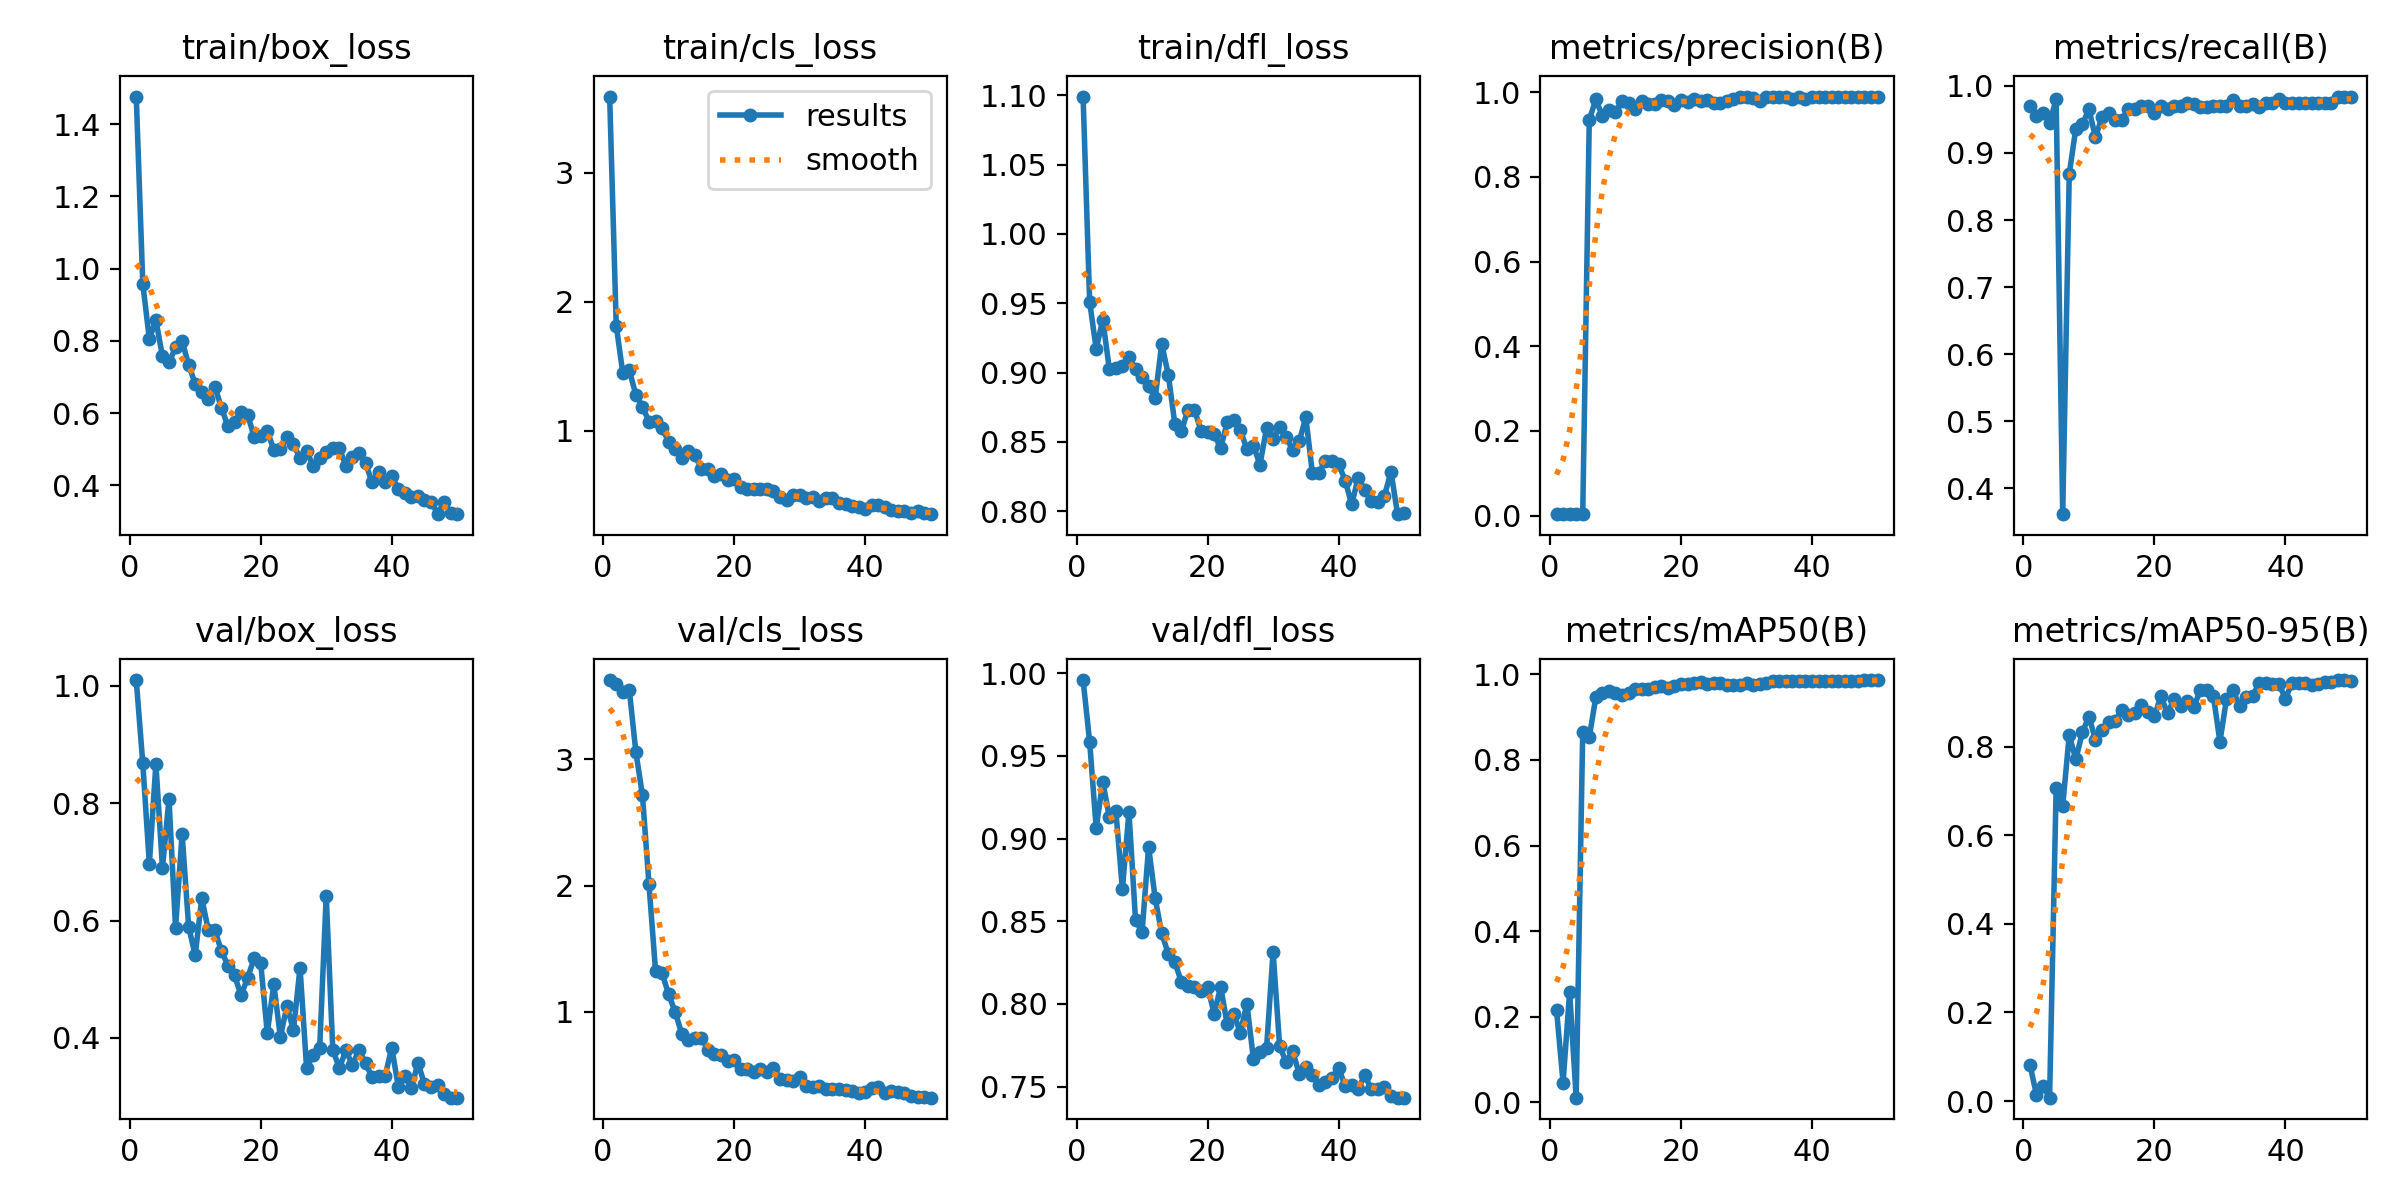

The file beside this chart, header and first rows:
epoch, time, train/box_loss, train/cls_loss, train/dfl_loss, metrics/precision(B), metrics/recall(B), metrics/mAP50(B), metrics/mAP50-95(B), val/box_loss, val/cls_loss, val/dfl_loss, lr/pg0, lr/pg1, lr/pg2
1, 60.9, 1.477, 3.592, 1.099, 0.00323, 0.9698, 0.2164, 0.08253, 1.009, 3.63, 0.9959, 0.00024, 0.00024, 0.00024
2, 117.5, 0.9576, 1.816, 0.9511, 0.00318, 0.9548, 0.04573, 0.01369, 0.8675, 3.596, 0.9585, 0.0004901, 0.0004901, 0.0004901
3, 173.5, 0.8054, 1.449, 0.9169, 0.0032, 0.9598, 0.2575, 0.03431, 0.6962, 3.533, 0.9064, 0.0007299, 0.0007299, 0.0007299
4, 230.2, 0.8575, 1.467, 0.9382, 0.00315, 0.9447, 0.0104, 0.00774, 0.8666, 3.551, 0.9343, 0.0009594, 0.0009594, 0.0009594
5, 287.9, 0.7575, 1.277, 0.9026, 0.00327, 0.9799, 0.8661, 0.7061, 0.6897, 3.057, 0.9132, 0.001179, 0.001179, 0.001179
6, 343.2, 0.7404, 1.187, 0.903, 0.9351, 0.3617, 0.8532, 0.6665, 0.8067, 2.719, 0.9167, 0.001388, 0.001388, 0.001388
7, 398.6, 0.7821, 1.069, 0.9046, 0.9829, 0.8686, 0.9465, 0.8255, 0.5875, 2.011, 0.8695, 0.001586, 0.001586, 0.001586
8, 453.8, 0.8002, 1.077, 0.911, 0.9443, 0.9363, 0.9576, 0.7712, 0.7472, 1.326, 0.9161, 0.001723, 0.001723, 0.001723
9, 509.3, 0.7328, 1.017, 0.9027, 0.9591, 0.9426, 0.9615, 0.8319, 0.5895, 1.305, 0.8509, 0.001683, 0.001683, 0.001683
10, 565, 0.6817, 0.9148, 0.8966, 0.9539, 0.9648, 0.9574, 0.8674, 0.5408, 1.139, 0.8433, 0.001644, 0.001644, 0.001644
11, 620.3, 0.6582, 0.8604, 0.8901, 0.9787, 0.9236, 0.952, 0.8156, 0.6378, 0.9983, 0.895, 0.001604, 0.001604, 0.001604
12, 675.1, 0.6397, 0.7858, 0.8815, 0.9743, 0.953, 0.9568, 0.8375, 0.5838, 0.8255, 0.8639, 0.001564, 0.001564, 0.001564
13, 730, 0.673, 0.8421, 0.9206, 0.9598, 0.9598, 0.9663, 0.8558, 0.583, 0.7778, 0.8427, 0.001525, 0.001525, 0.001525
14, 784.3, 0.6151, 0.8092, 0.8985, 0.9787, 0.9497, 0.9656, 0.8581, 0.5483, 0.7942, 0.8304, 0.001485, 0.001485, 0.001485
15, 838.8, 0.5631, 0.7034, 0.8632, 0.9728, 0.9497, 0.9665, 0.8821, 0.5233, 0.7938, 0.8253, 0.001446, 0.001446, 0.001446
16, 893.4, 0.5763, 0.701, 0.8575, 0.9734, 0.9648, 0.9706, 0.8718, 0.507, 0.699, 0.8134, 0.001406, 0.001406, 0.001406
17, 947.9, 0.6022, 0.645, 0.8732, 0.9827, 0.9648, 0.9728, 0.8764, 0.4725, 0.6639, 0.8107, 0.001366, 0.001366, 0.001366
18, 1002, 0.5956, 0.6601, 0.873, 0.9788, 0.9698, 0.9688, 0.8944, 0.5023, 0.6544, 0.8105, 0.001327, 0.001327, 0.001327
19, 1057, 0.5342, 0.6166, 0.858, 0.9698, 0.9692, 0.9732, 0.8789, 0.5357, 0.6101, 0.8075, 0.001287, 0.001287, 0.001287
20, 1113, 0.5366, 0.6236, 0.8569, 0.9818, 0.9598, 0.9772, 0.8679, 0.5275, 0.6172, 0.8105, 0.001248, 0.001248, 0.001248
21, 1171, 0.5516, 0.564, 0.8557, 0.978, 0.9698, 0.9778, 0.9142, 0.4085, 0.5463, 0.7942, 0.001208, 0.001208, 0.001208
22, 1229, 0.4978, 0.5484, 0.8454, 0.9834, 0.9648, 0.9793, 0.8749, 0.4913, 0.548, 0.8102, 0.001168, 0.001168, 0.001168
23, 1286, 0.5013, 0.547, 0.8641, 0.9795, 0.9698, 0.9815, 0.9069, 0.4017, 0.5221, 0.7876, 0.001129, 0.001129, 0.001129
24, 1343, 0.5334, 0.5489, 0.8658, 0.982, 0.9698, 0.9766, 0.8917, 0.4545, 0.5461, 0.7939, 0.001089, 0.001089, 0.001089
25, 1401, 0.5136, 0.5444, 0.8582, 0.9743, 0.9749, 0.9808, 0.9026, 0.4135, 0.5233, 0.7827, 0.00105, 0.00105, 0.00105
26, 1461, 0.4755, 0.5316, 0.8451, 0.9748, 0.9733, 0.9795, 0.8883, 0.5196, 0.5575, 0.8001, 0.00101, 0.00101, 0.00101
27, 1522, 0.4953, 0.4862, 0.8472, 0.9797, 0.9691, 0.9759, 0.9275, 0.3493, 0.4695, 0.7667, 0.0009704, 0.0009704, 0.0009704
28, 1583, 0.4534, 0.4605, 0.8335, 0.9847, 0.9685, 0.9742, 0.9279, 0.3708, 0.4616, 0.7709, 0.0009308, 0.0009308, 0.0009308
29, 1646, 0.4764, 0.4968, 0.8598, 0.9885, 0.9698, 0.9751, 0.9143, 0.383, 0.4474, 0.7731, 0.0008912, 0.0008912, 0.0008912
30, 1711, 0.4928, 0.5033, 0.8523, 0.9888, 0.9698, 0.9796, 0.8109, 0.6422, 0.4809, 0.8316, 0.0008516, 0.0008516, 0.0008516
31, 1775, 0.5024, 0.4789, 0.8605, 0.987, 0.9698, 0.975, 0.907, 0.3801, 0.4093, 0.7745, 0.000812, 0.000812, 0.000812
32, 1839, 0.503, 0.4883, 0.8536, 0.9799, 0.9783, 0.9781, 0.9265, 0.349, 0.4026, 0.7648, 0.0007724, 0.0007724, 0.0007724
33, 1905, 0.4547, 0.4536, 0.8441, 0.9893, 0.9698, 0.9794, 0.8917, 0.3787, 0.4137, 0.7713, 0.0007328, 0.0007328, 0.0007328
34, 1970, 0.4798, 0.4749, 0.8505, 0.9897, 0.9698, 0.9844, 0.912, 0.3542, 0.3893, 0.7577, 0.0006932, 0.0006932, 0.0006932
35, 2035, 0.4885, 0.4778, 0.8678, 0.9898, 0.9729, 0.9842, 0.9143, 0.3798, 0.3884, 0.7621, 0.0006536, 0.0006536, 0.0006536
36, 2101, 0.4616, 0.441, 0.8273, 0.9897, 0.9688, 0.9844, 0.9438, 0.357, 0.3839, 0.7569, 0.000614, 0.000614, 0.000614
37, 2159, 0.4084, 0.4334, 0.8277, 0.9839, 0.9749, 0.9842, 0.9428, 0.3334, 0.3829, 0.751, 0.0005744, 0.0005744, 0.0005744
38, 2215, 0.4357, 0.4173, 0.8365, 0.9898, 0.974, 0.9843, 0.9411, 0.3361, 0.373, 0.7529, 0.0005348, 0.0005348, 0.0005348
39, 2272, 0.4084, 0.404, 0.8362, 0.9831, 0.9799, 0.9835, 0.9412, 0.336, 0.3558, 0.7552, 0.0004952, 0.0004952, 0.0004952
40, 2333, 0.4245, 0.3925, 0.8341, 0.9898, 0.9742, 0.9844, 0.9079, 0.3836, 0.3617, 0.7612, 0.0004556, 0.0004556, 0.0004556
41, 2394, 0.3912, 0.4238, 0.822, 0.9891, 0.9749, 0.985, 0.9435, 0.3174, 0.3928, 0.7506, 0.000416, 0.000416, 0.000416
42, 2455, 0.3783, 0.4244, 0.805, 0.9888, 0.9749, 0.9858, 0.944, 0.3354, 0.4018, 0.7507, 0.0003764, 0.0003764, 0.0003764
43, 2516, 0.3687, 0.4077, 0.8241, 0.9898, 0.9745, 0.985, 0.9444, 0.3146, 0.3554, 0.7487, 0.0003368, 0.0003368, 0.0003368
44, 2578, 0.3704, 0.3829, 0.8155, 0.9898, 0.9745, 0.9849, 0.9393, 0.3582, 0.3692, 0.7569, 0.0002972, 0.0002972, 0.0002972
45, 2640, 0.3585, 0.3731, 0.8075, 0.9898, 0.9745, 0.9851, 0.942, 0.321, 0.3658, 0.7483, 0.0002576, 0.0002576, 0.0002576
46, 2702, 0.3552, 0.3761, 0.8065, 0.9898, 0.9745, 0.9845, 0.9452, 0.3173, 0.3524, 0.7486, 0.000218, 0.000218, 0.000218
47, 2762, 0.3215, 0.3633, 0.811, 0.9898, 0.9746, 0.9857, 0.9466, 0.3201, 0.3315, 0.7497, 0.0001784, 0.0001784, 0.0001784
48, 2823, 0.353, 0.3765, 0.8285, 0.9899, 0.9829, 0.9862, 0.95, 0.3051, 0.3209, 0.7446, 0.0001388, 0.0001388, 0.0001388
49, 2886, 0.323, 0.3566, 0.7978, 0.9899, 0.9839, 0.9868, 0.9495, 0.2985, 0.3206, 0.7433, 9.92e-05, 9.92e-05, 9.92e-05
50, 2946, 0.3202, 0.3513, 0.7983, 0.9899, 0.984, 0.9869, 0.9474, 0.2984, 0.3189, 0.7433, 5.96e-05, 5.96e-05, 5.96e-05
